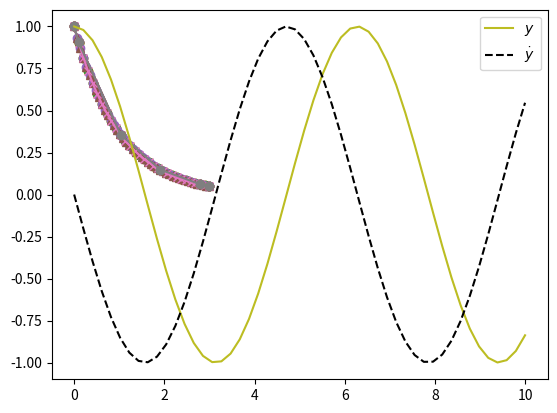

Here is the Python script that generated this plot:
import numpy as np
import matplotlib.pyplot as plt

# Para integrar EDOs se va a usar la funcion 'odeint' del paquete 'integrate', que permite integrar sistemas del tipo:
# dy/dt=f(y,t) con condiciones iniciales y(0)=y0
#  La funcion del sistema recibe como primer argumento "y" (un array) y como segundo argumento el instante "t" (un escalar). Esta convencion va exactamente al reves que en MATLAB

from scipy.integrate import solve_ivp

# EDO ELEMENTAL con solucion conocida
# y'+y=0
# f(y,t)=dy/dt=-y

def f(t, y):
    return np.array([-y])

y0 = np.array([1])                                                             # Condiciones iniciales

tini = 0
tfin = 3

sol = solve_ivp(f, (tini, tfin), y0)                                           # Integracion y resolucion

plt.plot(sol.t, sol.y[0, :], 'o-')
plt.show()

# El solver ha seleccionado los puntos en los que se calcula la solucions. Si se desea tener control sobre estos puntos, se puede pasar de manera explicita el vector de tiempos

time = np.linspace(tini, tfin, 30)
sol_2 = solve_ivp(f, (tini, tfin), y0, t_eval=time)

plt.plot(sol_2.t, sol_2.y[0, :], 'o-')
plt.show()

plt.plot(sol_2.t, sol_2.y[0, :], 'o-')
plt.plot(sol.t, sol.y[0, :], 'o-')
plt.show()

print(f"Evaluaciones de la funcion en la solucion 1: {sol.nfev}")              # El solver siempre da los pasos que considere necesarios para calcular la solucion, pero solo guarda los que se le indican
print(f"Evaluaciones de la funcion en la solucion 2: {sol_2.nfev}")

# Se puede usar la salida densa para obtener la solucion en un punto cualquiera
sol_3 = solve_ivp(f, (tini, tfin), y0, dense_output=True)
sol_3.sol(1.14567)
t = np.linspace(tini, tfin, 45)
y = sol_3.sol(t)
plt.plot(t, y[0, :], 'o-')
plt.show()

plt.plot(t, y[0, :], '^-')
plt.plot(sol_2.t, sol_2.y[0, :], 'x-')
plt.plot(sol.t, sol.y[0, :], 'o-')
plt.show()


# EDOS DE ORDEN SUPERIOR
# y+y"=0

def f(t, y):
    return np.array([y[1], -y[0]])

t0 = 0
t1 = 10

t = np.linspace(t0, t1)
y0 = np.array([1.0, 0.0])

sol = solve_ivp(f, (t0, t1), y0, t_eval=t)

plt.plot(t, sol.y[0, :], label='$y$')
plt.plot(t, sol.y[1, :], '--k', label='$\dot{y}$')
plt.legend()
